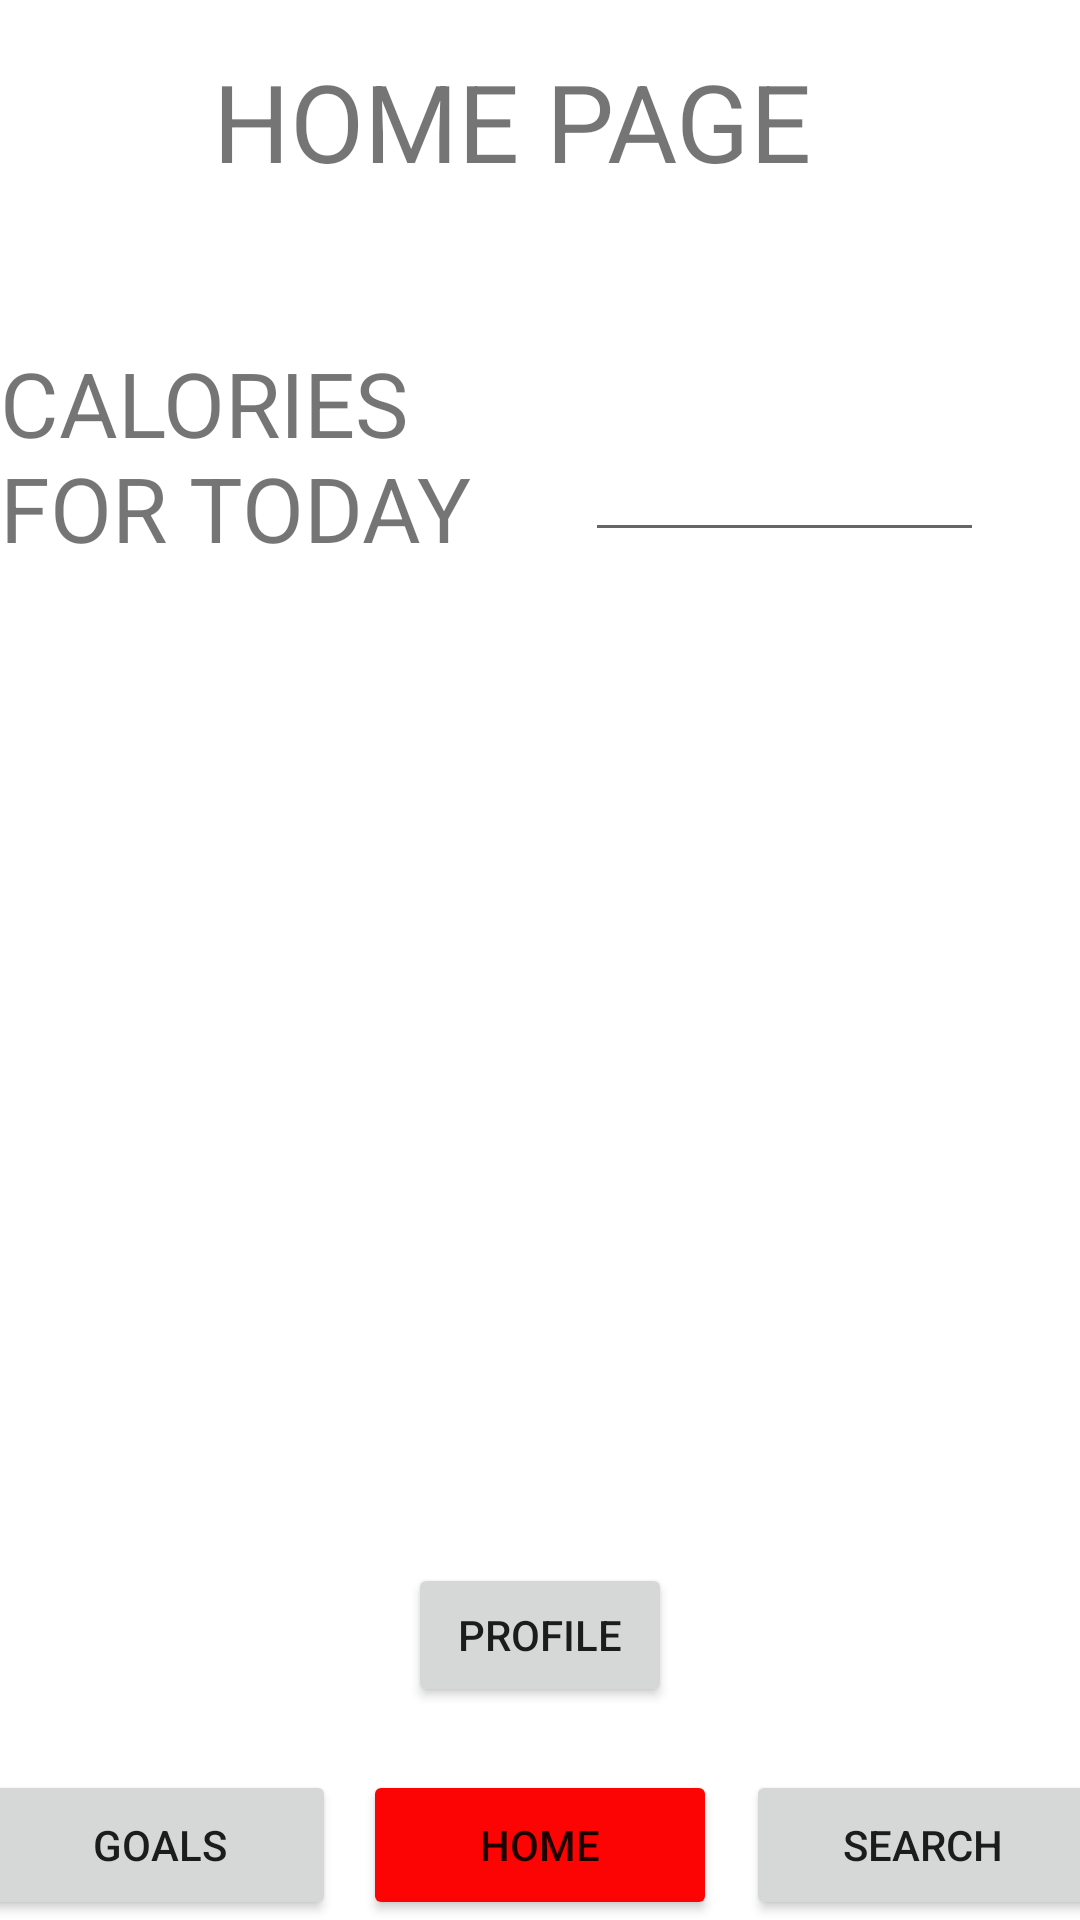

Android layout source for this screen:
<!-- AndroidManifest.xml: application theme Theme.TeamApp -->
<!-- res/layout/activity_main.xml -->
<?xml version="1.0" encoding="utf-8"?>
<androidx.constraintlayout.widget.ConstraintLayout xmlns:android="http://schemas.android.com/apk/res/android"
    xmlns:app="http://schemas.android.com/apk/res-auto"
    xmlns:tools="http://schemas.android.com/tools"
    android:layout_width="match_parent"
    android:layout_height="match_parent"
    android:layout_margin="16dp"
    android:layout_marginStart="16dp"
    android:layout_marginLeft="16dp"
    android:layout_marginTop="16dp"
    android:layout_marginEnd="16dp"
    android:layout_marginRight="16dp"
    android:layout_marginBottom="16dp"
    tools:context=".MainActivity">

    <Button
        android:id="@+id/searchPage"
        android:layout_width="118dp"
        android:layout_height="50dp"
        android:layout_marginStart="16dp"
        android:layout_marginLeft="16dp"
        android:onClick="searchPage"
        android:text="@string/search"
        app:layout_constraintBottom_toBottomOf="parent"
        app:layout_constraintEnd_toEndOf="parent"
        app:layout_constraintStart_toEndOf="@+id/homePage" />

    <Button
        android:id="@+id/goalPage"
        android:layout_width="118dp"
        android:layout_height="50dp"
        android:layout_marginEnd="16dp"
        android:layout_marginRight="16dp"
        android:onClick="goalsPage"
        android:text="@string/goals"
        app:layout_constraintBottom_toBottomOf="parent"
        app:layout_constraintEnd_toStartOf="@+id/homePage"
        app:layout_constraintStart_toStartOf="parent" />

    <Button
        android:id="@+id/homePage"
        android:layout_width="118dp"
        android:layout_height="50dp"
        android:onClick="homePage"
        android:text="@string/home"
        app:backgroundTint="#FD0404"
        app:layout_constraintBottom_toBottomOf="parent"
        app:layout_constraintEnd_toEndOf="parent"
        app:layout_constraintStart_toStartOf="parent" />

    <ListView
        android:id="@+id/goalOverview"
        android:layout_width="377dp"
        android:layout_height="217dp"
        android:layout_marginBottom="90dp"
        android:divider="@android:color/holo_red_light"
        android:dividerHeight="1dp"
        app:layout_constraintBottom_toTopOf="@+id/homePage"
        app:layout_constraintStart_toStartOf="parent"
        app:layout_constraintTop_toBottomOf="@+id/textView"
        app:layout_constraintVertical_bias="1.0" />

    <TextView
        android:id="@+id/textView"
        android:layout_width="218dp"
        android:layout_height="48dp"
        android:layout_marginTop="16dp"
        android:text="HOME PAGE"
        android:textSize="36sp"
        app:layout_constraintEnd_toEndOf="parent"
        app:layout_constraintStart_toStartOf="parent"
        app:layout_constraintTop_toTopOf="parent" />

    <Button
        android:id="@+id/profile"
        android:layout_width="wrap_content"
        android:layout_height="wrap_content"
        android:onClick="profilePage"
        android:text="Profile"
        app:layout_constraintBottom_toTopOf="@+id/homePage"
        app:layout_constraintEnd_toEndOf="parent"
        app:layout_constraintStart_toStartOf="parent"
        app:layout_constraintTop_toBottomOf="@+id/goalOverview" />

    <TextView
        android:id="@+id/textView4"
        android:layout_width="179dp"
        android:layout_height="91dp"
        android:layout_marginTop="50dp"
        android:text="CALORIES FOR TODAY"
        android:textSize="30sp"
        app:layout_constraintTop_toBottomOf="@+id/textView"
        tools:layout_editor_absoluteX="0dp" />

    <EditText
        android:id="@+id/caloriesAte"
        android:layout_width="133dp"
        android:layout_height="40dp"
        android:layout_marginTop="80dp"
        android:layout_marginEnd="16dp"
        android:layout_marginRight="16dp"
        android:ems="10"
        android:inputType="number"
        app:layout_constraintEnd_toEndOf="parent"
        app:layout_constraintStart_toEndOf="@+id/textView4"
        app:layout_constraintTop_toBottomOf="@+id/textView" />

</androidx.constraintlayout.widget.ConstraintLayout>
<!-- resources referenced by this layout -->
<resources>
  <string name="goals">goals</string>
  <string name="home">home</string>
  <string name="search">search</string>
  <style name="Theme.TeamApp" parent="Theme.MaterialComponents.DayNight.DarkActionBar">
          
          <item name="colorPrimary">@color/purple_500</item>
          <item name="colorPrimaryVariant">@color/purple_700</item>
          <item name="colorOnPrimary">@color/white</item>
          
          <item name="colorSecondary">@color/teal_200</item>
          <item name="colorSecondaryVariant">@color/teal_700</item>
          <item name="colorOnSecondary">@color/black</item>
          
          <item name="android:statusBarColor" tools:targetApi="l">?attr/colorPrimaryVariant</item>
          
      </style>
  <!-- not gathered from this repository: default colours our renderer supplied (Android Studio template values) -->
  <color name="purple_500">#FF6200EE</color>
  <color name="purple_700">#FF3700B3</color>
  <color name="teal_200">#FF03DAC5</color>
  <color name="teal_700">#FF018786</color>
  <color name="black">#FF000000</color>
  <color name="white">#FFFFFFFF</color>
</resources>
